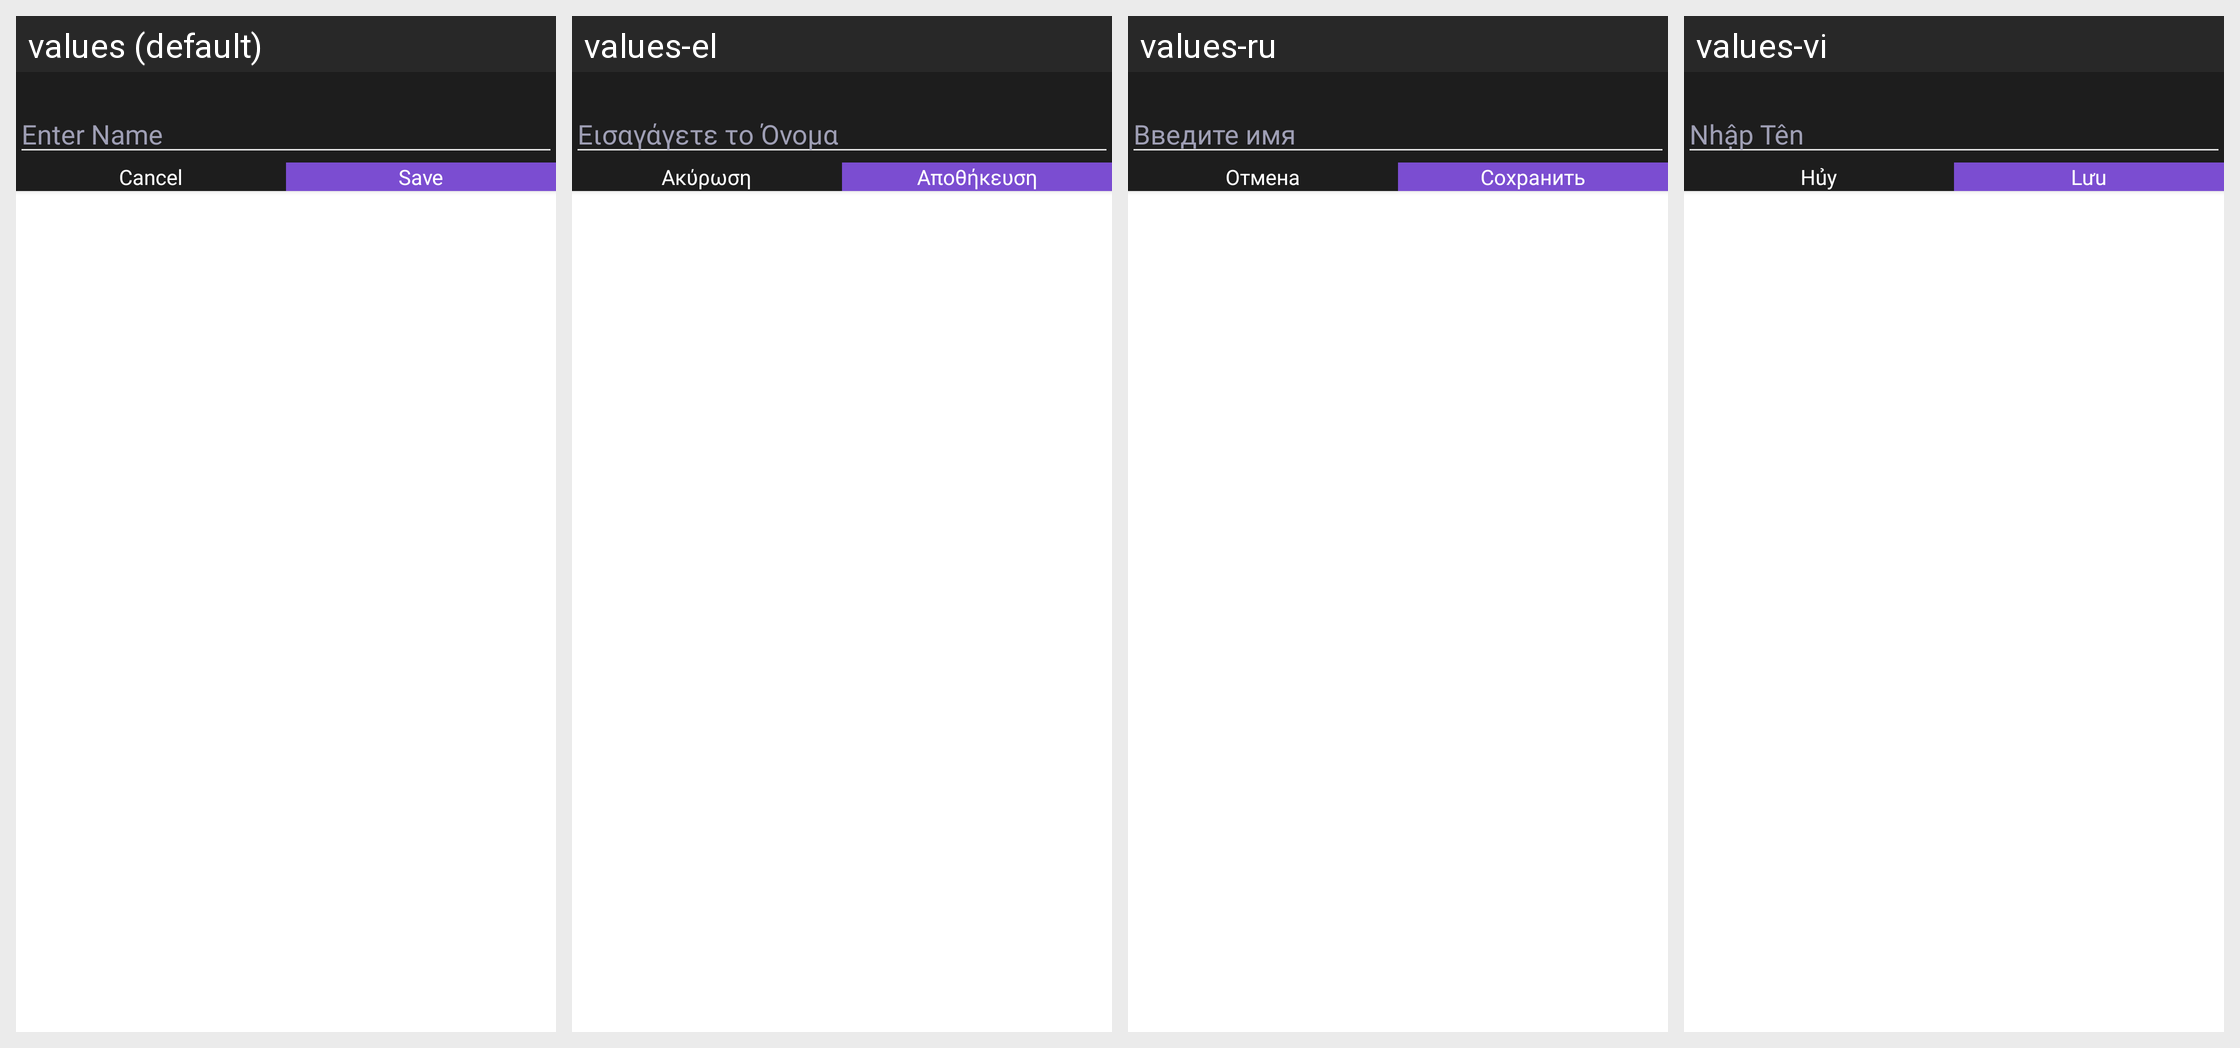

The same Android screen rendered under several of its app's locales, left to right. List the strings drawn on it with the default value and each locale's translation.
Android screen res/layout/layout_rename_dialog.xml rendered under 4 locales, left to right: values (default), values-el, values-ru, values-vi. Device: Nexus 5 (rendered at 1080×1920; each locale shown at half size, 540×960, under a caption strip naming it); theme Theme.MaterialComponents.DayNight.NoActionBar.
Other locales in the repository, not shown: values-af, values-ar, values-cs, values-de, values-es, values-fr, values-hi, values-in, values-it, values-ja, values-ko, values-ms, values-nl, values-no, values-pt, values-th, values-tr, values-zh.
Strings drawn on this screen, with the default value and each locale's value (text and hints the layout hard-codes, and strings that could not be matched under every locale, appear in the picture but are not listed):

enter_name_label
  values: Enter Name
  values-el: Εισαγάγετε το Όνομα
  values-ru: Введите имя
  values-vi: Nhập Tên

cancel_label
  values: Cancel
  values-el: Ακύρωση
  values-ru: Отмена
  values-vi: Hủy

save_label
  values: Save
  values-el: Αποθήκευση
  values-ru: Сохранить
  values-vi: Lưu
